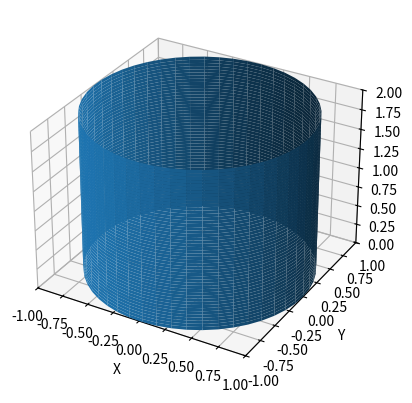

Python code for this plot:
import numpy as np
import matplotlib.pyplot as plt
from mpl_toolkits.mplot3d import Axes3D

# Define the cylinder height and radius
h = 2
r = 1

# Define the number of points to use for the cylinder surface
num_points = 50

# Generate the x and y coordinates of the cylinder surface
theta = np.linspace(0, 2*np.pi, num_points)
x = r * np.cos(theta)
y = r * np.sin(theta)

# Generate the z coordinates of the cylinder surface
z = np.linspace(0, h, num_points)
z = np.tile(z, (num_points, 1)).T

# Create a 3D figure
fig = plt.figure()
ax = fig.add_subplot(111, projection='3d')

# Plot the cylinder surface
ax.plot_surface(x, y, z)

# Set the axis limits and labels
ax.set_xlim(-r, r)
ax.set_ylim(-r, r)
ax.set_zlim(0, h)
ax.set_xlabel('X')
ax.set_ylabel('Y')
ax.set_zlabel('Z')

# Show the plot
plt.show()
